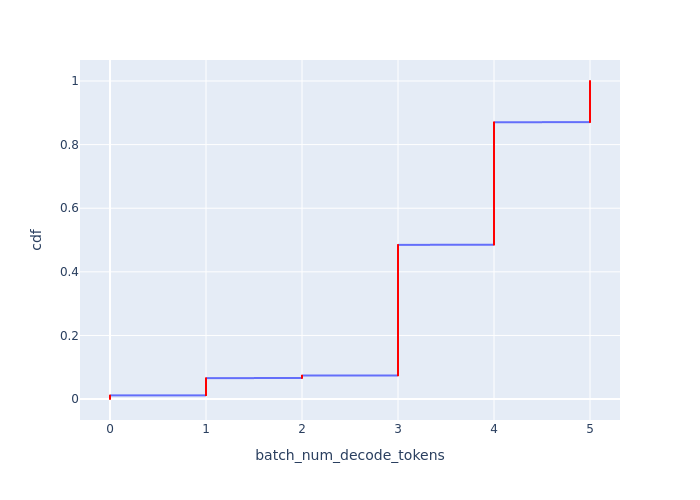

The table this chart was drawn from, first rows:
Batch Id, batch_num_decode_tokens, cdf
12809, 0, 0.0002318
12810, 0, 0.0004636
12840, 0, 0.0006954
12862, 0, 0.0009272
12933, 0, 0.001159
13115, 0, 0.001391
13122, 0, 0.001623
13134, 0, 0.001854
13136, 0, 0.002086
13406, 0, 0.002318
13408, 0, 0.00255
13439, 0, 0.002782
13663, 0, 0.003013
13799, 0, 0.003245
13926, 0, 0.003477
13928, 0, 0.003709
14034, 0, 0.003941
14145, 0, 0.004172
14261, 0, 0.004404
14263, 0, 0.004636
14367, 0, 0.004868
14485, 0, 0.0051
14632, 0, 0.005331
14724, 0, 0.005563
14726, 0, 0.005795
14780, 0, 0.006027
14782, 0, 0.006259
14937, 0, 0.00649
14939, 0, 0.006722
15084, 0, 0.006954
15086, 0, 0.007186
15088, 0, 0.007418
15219, 0, 0.00765
15347, 0, 0.007881
15502, 0, 0.008113
15620, 0, 0.008345
15622, 0, 0.008577
15750, 0, 0.008809
15880, 0, 0.00904
15882, 0, 0.009272
16046, 0, 0.009504
16094, 0, 0.009736
16285, 0, 0.009968
16287, 0, 0.0102
16307, 0, 0.01043
16380, 0, 0.01066
16608, 0, 0.01089
16610, 0, 0.01113
16674, 0, 0.01136
16687, 0, 0.01159
16889, 1, 0.01182
16890, 1, 0.01205
16891, 1, 0.01229
16892, 1, 0.01252
16893, 1, 0.01275
16894, 1, 0.01298
16895, 1, 0.01321
16896, 1, 0.01344
16897, 1, 0.01368
16898, 1, 0.01391
... 4,254 more rows
